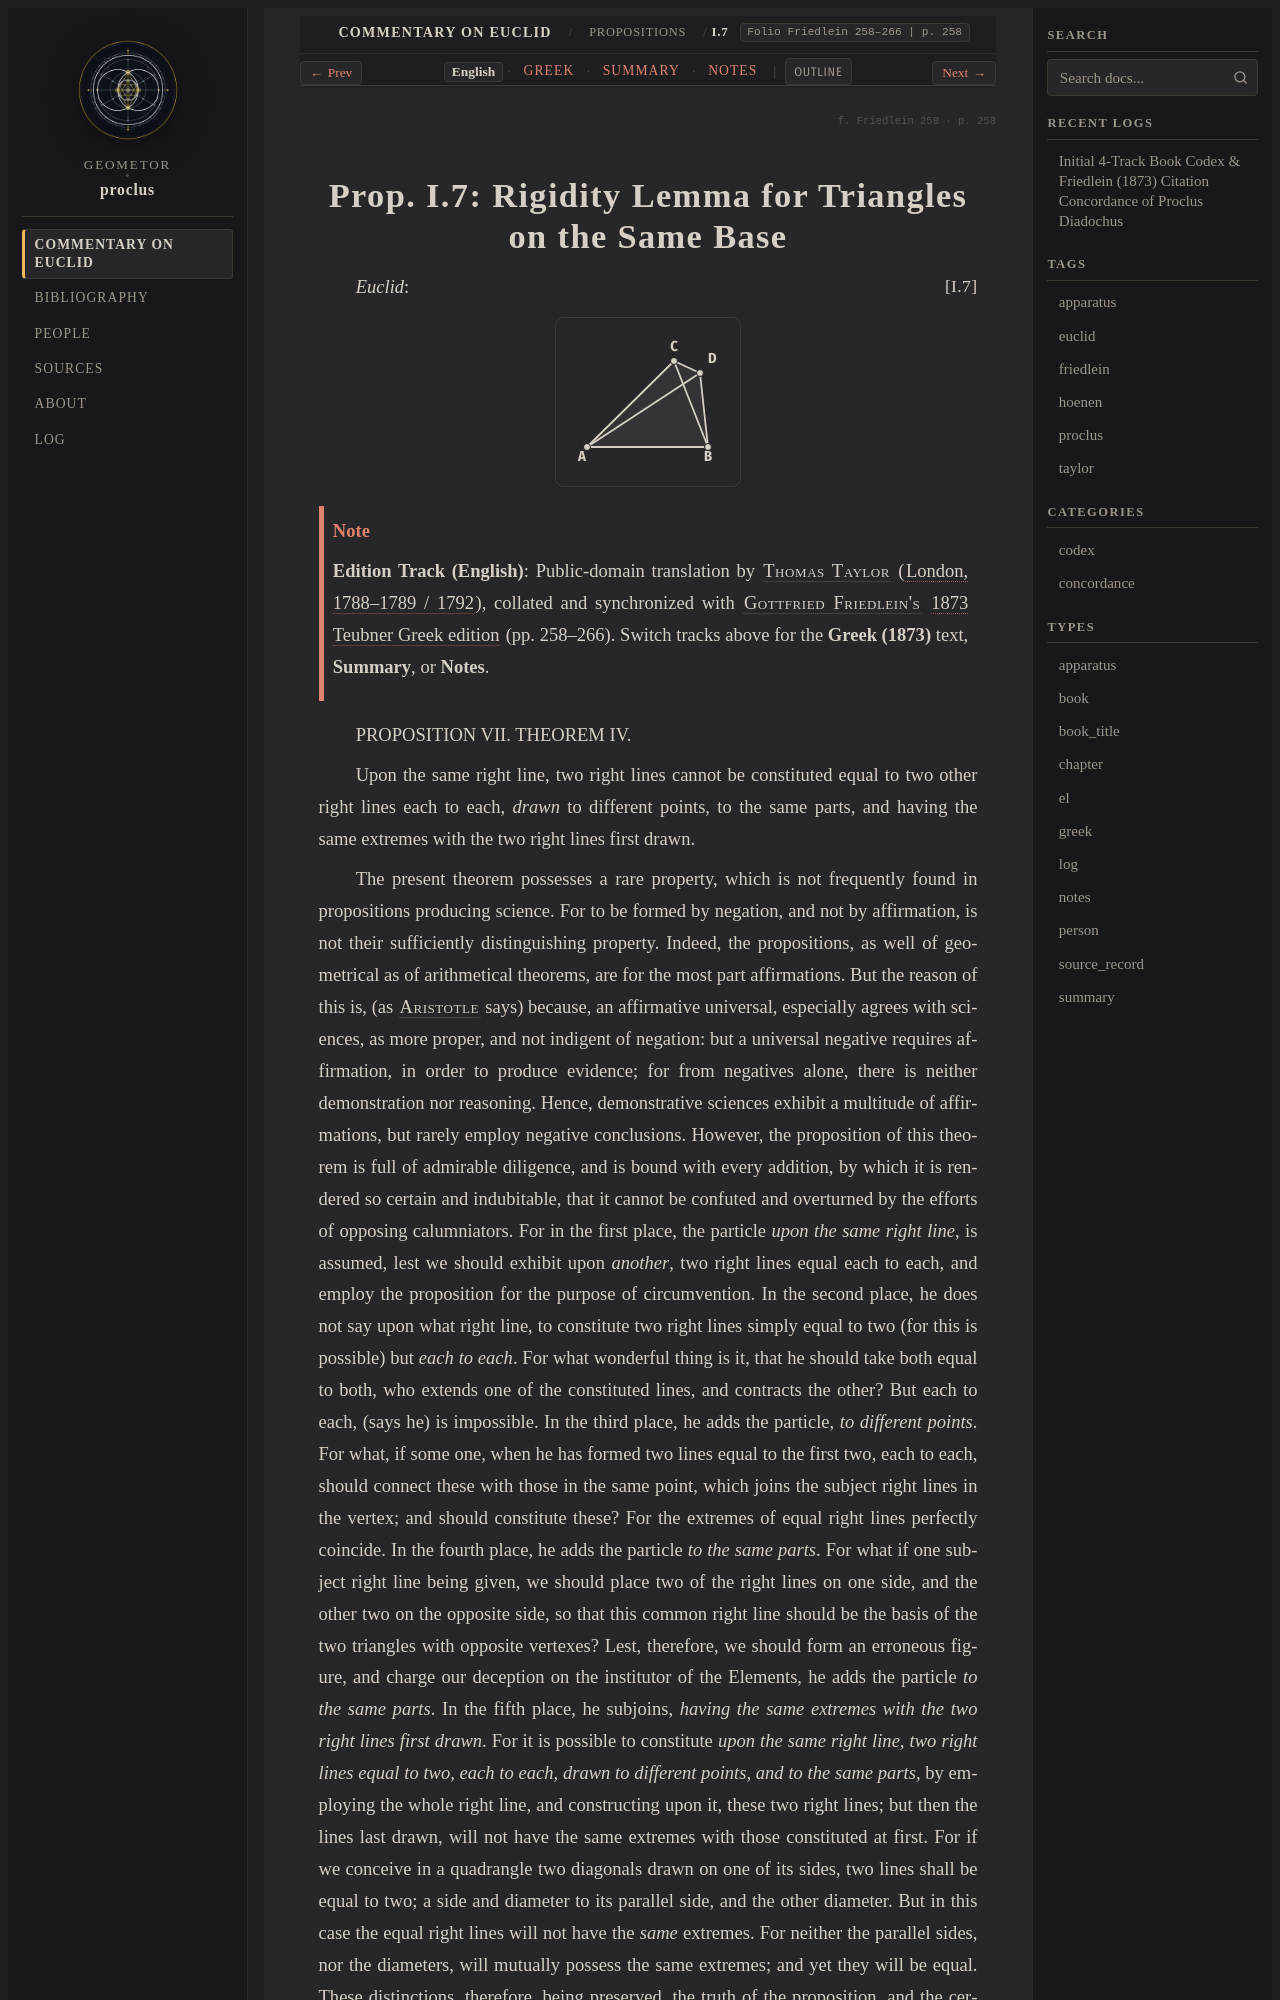

repository: geometor/proclus · page: in_euclidem/propositions/07/index.html · generator: sphinx

:order: 7
:layout: book
:canonical_id: I.7
:breadcrumb_title: I.7
:folio: Friedlein 258–266
:book: Book I: Propositions
:tracks: English: index | Greek: greek | Summary: summary | Notes: notes

.. folio:: Friedlein 258
   :page: 258

.. _sec-prop-07-08:
.. _sec-prop-07:
